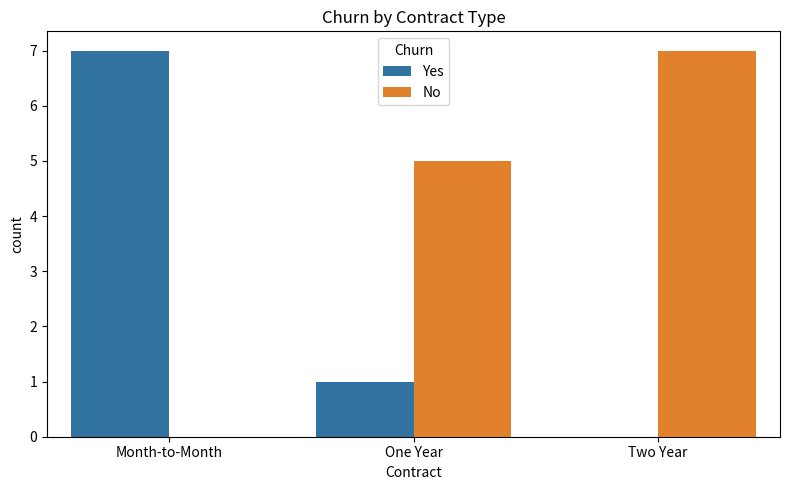
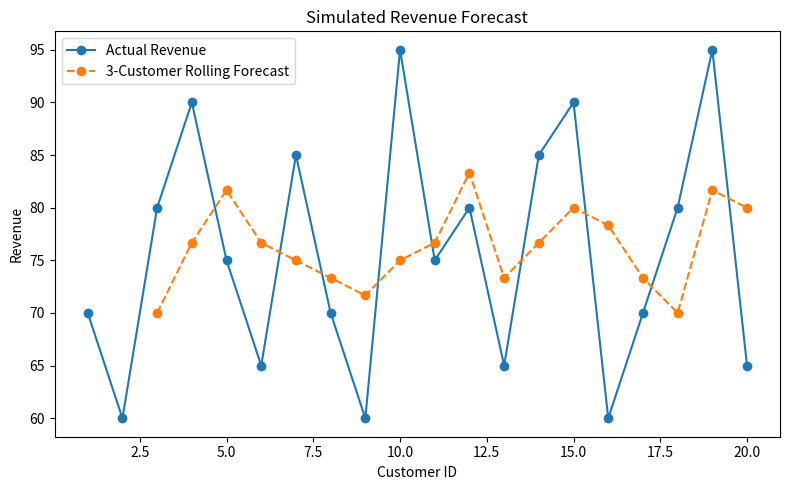

The script that saved these images, in order:
import pandas as pd
import matplotlib.pyplot as plt
import seaborn as sns

# Simulated dataset
data = {
    'CustomerID': range(1, 21),
    'Contract': ['Month-to-Month', 'One Year', 'Two Year', 'Month-to-Month', 'Two Year',
                 'One Year', 'Month-to-Month', 'Two Year', 'One Year', 'Month-to-Month',
                 'Two Year', 'Month-to-Month', 'One Year', 'Two Year', 'Month-to-Month',
                 'One Year', 'Two Year', 'Month-to-Month', 'One Year', 'Two Year'],
    'MonthlyCharges': [70, 60, 80, 90, 75, 65, 85, 70, 60, 95, 75, 80, 65, 85, 90, 60, 70, 80, 95, 65],
    'Churn': ['Yes', 'No', 'No', 'Yes', 'No', 'No', 'Yes', 'No', 'No', 'Yes',
              'No', 'Yes', 'No', 'No', 'Yes', 'No', 'No', 'Yes', 'Yes', 'No']
}

df = pd.DataFrame(data)

churn_rate = df['Churn'].value_counts(normalize=True) * 100
print("Churn Rate (%)")
print(churn_rate)

contract_churn = pd.crosstab(df['Contract'], df['Churn'], normalize='index') * 100
print("\nChurn by Contract Type (%)")
print(contract_churn)

# Visualization
plt.figure(figsize=(8,5))
sns.countplot(data=df, x='Contract', hue='Churn')
plt.title('Churn by Contract Type')
plt.tight_layout()
plt.show()

avg_monthly = df.groupby('Churn')['MonthlyCharges'].mean()
print("Average Monthly Charges by Churn")
print(avg_monthly)

# Simple rolling average forecast
df_revenue = df.groupby('CustomerID')['MonthlyCharges'].sum().reset_index()
df_revenue['RollingForecast'] = df_revenue['MonthlyCharges'].rolling(window=3).mean()

plt.figure(figsize=(8,5))
plt.plot(df_revenue['CustomerID'], df_revenue['MonthlyCharges'], marker='o', label='Actual Revenue')
plt.plot(df_revenue['CustomerID'], df_revenue['RollingForecast'], marker='o', linestyle='--', label='3-Customer Rolling Forecast')
plt.title('Simulated Revenue Forecast')
plt.xlabel('Customer ID')
plt.ylabel('Revenue')
plt.legend()
plt.tight_layout()
plt.show()